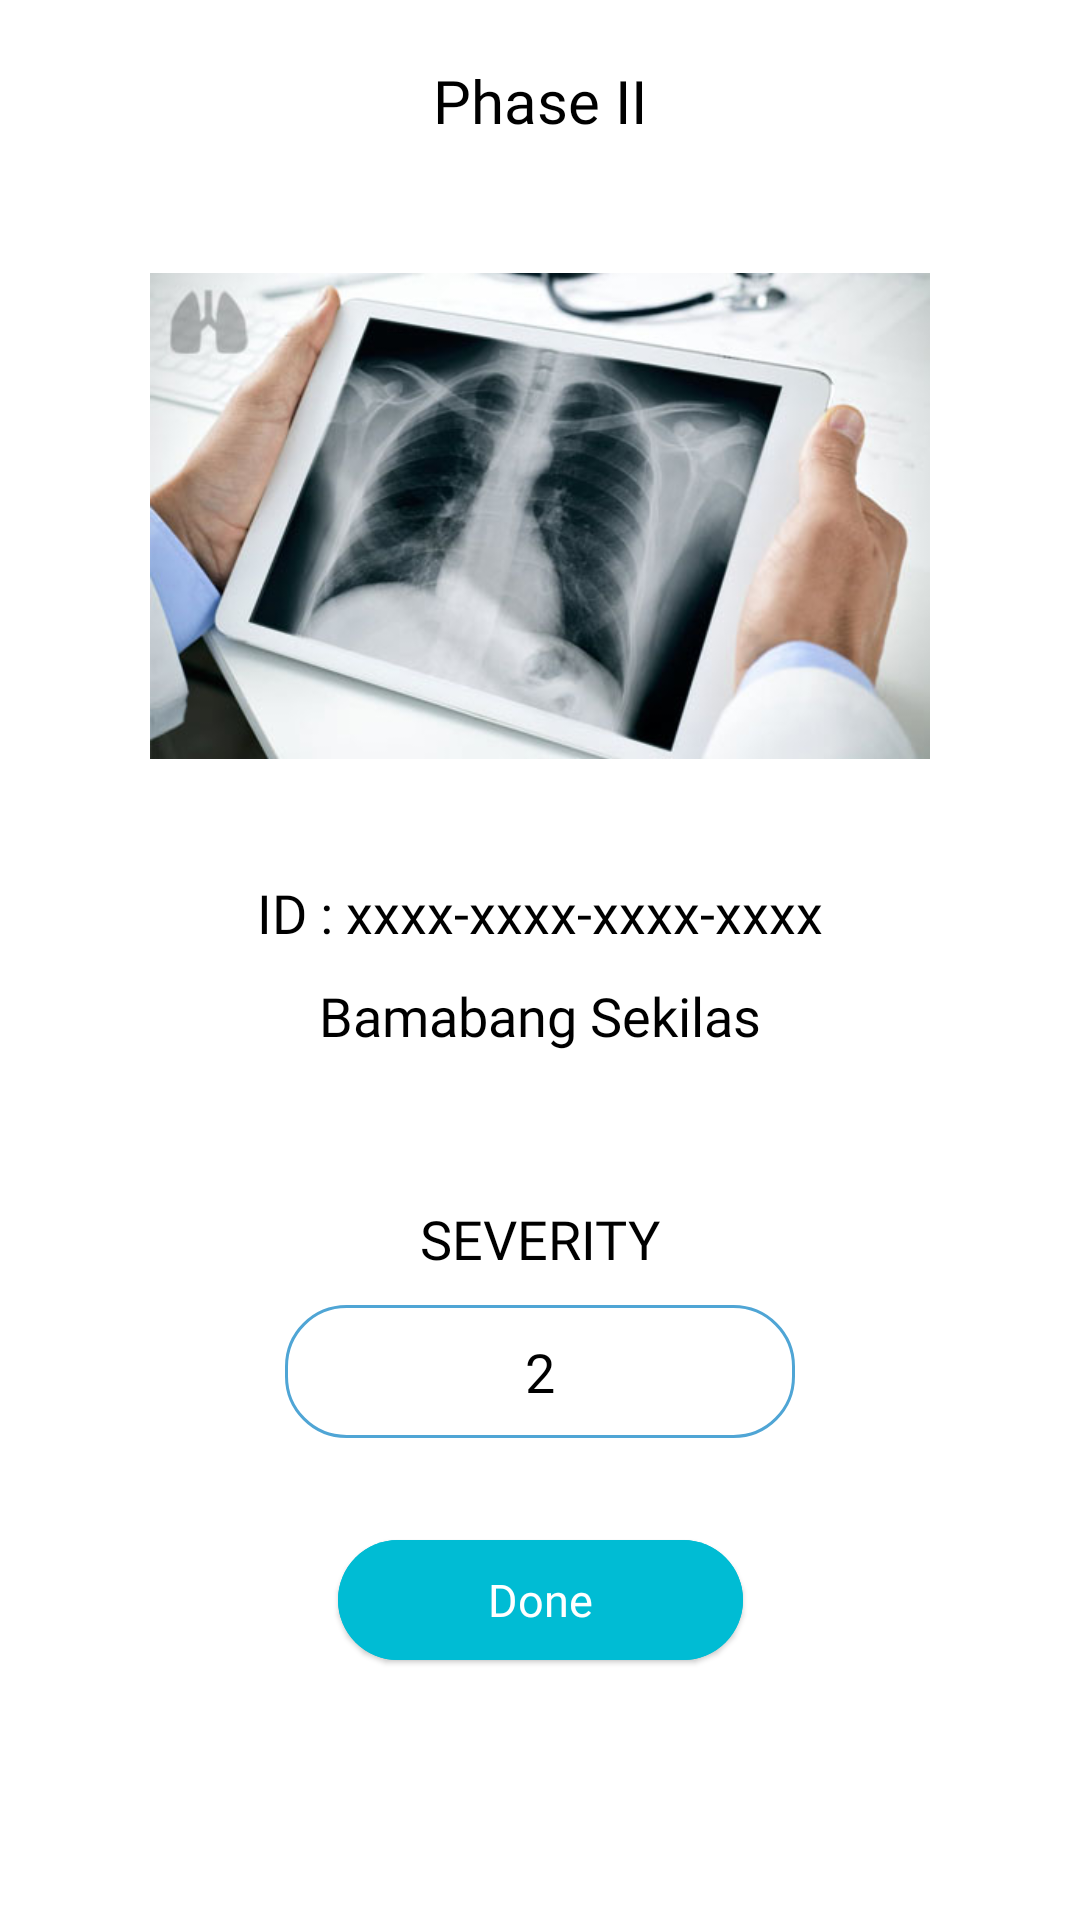

Reconstruct the res/layout file that produces this screen, plus the resources it refers to.
<!-- AndroidManifest.xml: application theme Theme.CTscan -->
<!-- res/layout/activity_second_process.xml -->
<?xml version="1.0" encoding="utf-8"?>
<androidx.constraintlayout.widget.ConstraintLayout xmlns:android="http://schemas.android.com/apk/res/android"
    xmlns:app="http://schemas.android.com/apk/res-auto"
    xmlns:tools="http://schemas.android.com/tools"
    android:layout_width="match_parent"
    android:layout_height="match_parent"
    tools:context=".main.ui.diagnose.SecondProcessActivity">


    <TextView
        android:id="@+id/title"
        android:layout_width="wrap_content"
        android:layout_height="wrap_content"
        android:layout_marginTop="20dp"
        android:text="@string/phase2"
        android:fontFamily="@font/poppins_semibold"
        android:textColor="@color/black"
        android:textSize="20sp"
        app:layout_constraintTop_toTopOf="parent"
        app:layout_constraintStart_toStartOf="parent"
        app:layout_constraintEnd_toEndOf="parent"/>

    <ImageView
        android:contentDescription="@string/desc"
        android:id="@+id/imageResult"
        android:layout_width="match_parent"
        android:layout_height="200dp"
        android:layout_marginHorizontal="50dp"
        android:layout_marginTop="25dp"
        android:src="@drawable/background_menu"
        app:layout_constraintTop_toBottomOf="@+id/title"/>


    <TextView
        android:id="@+id/idUser"
        android:layout_width="wrap_content"
        android:layout_height="wrap_content"
        android:text="@string/idUser"
        android:fontFamily="@font/poppins"
        android:layout_marginTop="20dp"
        android:textSize="18sp"
        android:textColor="@color/black"
        app:layout_constraintStart_toStartOf="parent"
        app:layout_constraintEnd_toEndOf="parent"
        app:layout_constraintTop_toBottomOf="@+id/imageResult"/>

    <TextView
        android:id="@+id/lbName"
        android:layout_width="wrap_content"
        android:layout_height="wrap_content"
        android:text="@string/lbName"
        android:fontFamily="@font/poppins"
        android:layout_marginTop="10dp"
        android:textSize="18sp"
        android:textColor="@color/black"
        app:layout_constraintStart_toStartOf="parent"
        app:layout_constraintEnd_toEndOf="parent"
        app:layout_constraintTop_toBottomOf="@+id/idUser"/>

    <TextView
        android:id="@+id/lbStatus"
        android:layout_width="wrap_content"
        android:layout_height="wrap_content"
        android:text="@string/lbStatus2"
        android:fontFamily="@font/poppins"
        android:layout_marginTop="50dp"
        android:textSize="18sp"
        android:textColor="@color/black"
        app:layout_constraintStart_toStartOf="parent"
        app:layout_constraintEnd_toEndOf="parent"
        app:layout_constraintTop_toBottomOf="@+id/lbName"/>

    <TextView
        android:id="@+id/lbResult"
        android:layout_width="wrap_content"
        android:layout_height="wrap_content"
        android:text="@string/lbResult2"
        android:fontFamily="@font/poppins"
        android:layout_marginTop="10dp"
        android:textSize="18sp"
        android:background="@drawable/border"
        android:textColor="@color/black"
        app:layout_constraintStart_toStartOf="parent"
        app:layout_constraintEnd_toEndOf="parent"
        app:layout_constraintTop_toBottomOf="@+id/lbStatus"/>

    <Button
        android:id="@+id/btnDone"
        android:layout_width="wrap_content"
        android:layout_height="wrap_content"
        android:layout_marginTop="30dp"
        android:paddingHorizontal="50dp"
        android:text="@string/done"
        android:fontFamily="@font/poppins"
        android:textSize="15sp"
        android:backgroundTint="@color/blue_light"
        android:textColor="@color/white"
        style="@style/Widget.Material3.Button.ElevatedButton"
        app:layout_constraintTop_toBottomOf="@+id/lbResult"
        app:layout_constraintEnd_toEndOf="parent"
        app:layout_constraintStart_toStartOf="parent"/>

</androidx.constraintlayout.widget.ConstraintLayout>
<!-- resources referenced by this layout -->
<resources>
  <color name="black">#FF000000</color>
  <color name="blue_light">#00BCD4</color>
  <color name="white">#FFFFFFFF</color>
  <!-- drawable background_menu: jpg bitmap (drawable-v24, 60609 bytes) -->
  <!-- drawable border (drawable) -->
  <shape xmlns:android="http://schemas.android.com/apk/res/android" android:shape="rectangle" >
      <stroke android:width="1dip" android:color="#4fa5d5"/>
      <corners android:radius="20dp"/>
      <padding android:bottom="10dp" android:left="80dp" android:right="80dp" android:top="10dp"/>
  </shape>
  <string name="desc">description</string>
  <string name="done">Done</string>
  <string name="idUser">ID : xxxx-xxxx-xxxx-xxxx</string>
  <string name="lbName">Bamabang Sekilas</string>
  <string name="lbResult2">2</string>
  <string name="lbStatus2">SEVERITY</string>
  <string name="phase2">Phase II</string>
  <style name="Theme.CTscan" parent="Theme.MaterialComponents.DayNight.DarkActionBar">
          
          <item name="colorPrimary">@color/blue_light</item>
          <item name="colorPrimaryVariant">@color/black</item>
          <item name="colorOnPrimary">@color/white</item>
          
          <item name="colorSecondary">@color/teal_200</item>
          <item name="colorSecondaryVariant">@color/teal_700</item>
          <item name="colorOnSecondary">@color/black</item>
          
          <item name="android:statusBarColor" tools:targetApi="l">?attr/colorPrimaryVariant</item>
          
      </style>
  <color name="teal_200">#FF03DAC5</color>
  <color name="teal_700">#FF018786</color>
</resources>
